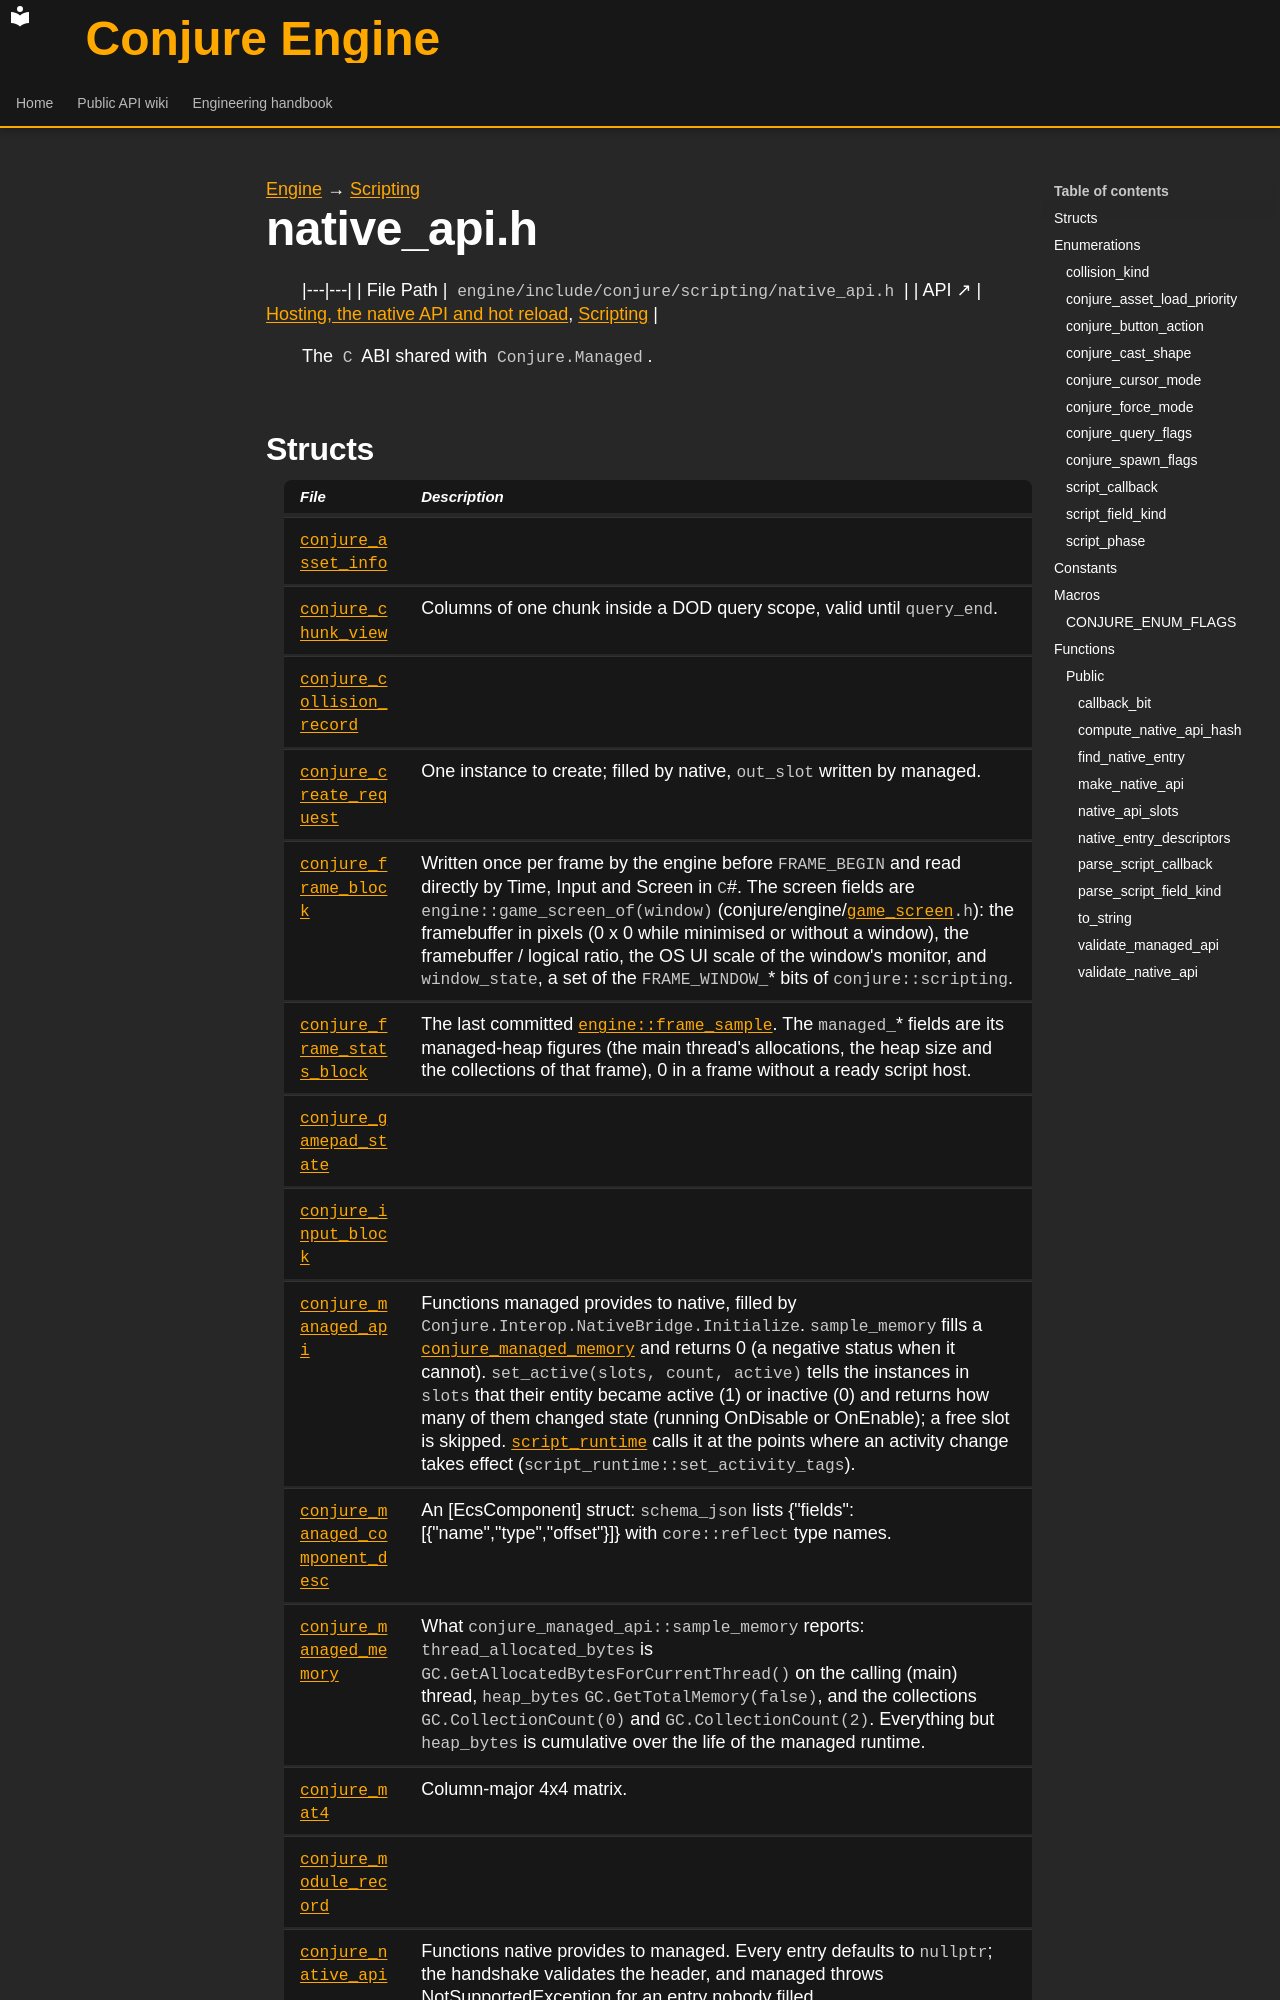

repository: Dozer90/Conjure-Engine · page: handbook/engine/scripting/native-api.html · generator: mkdocs

---
kind: header
---

[Engine](../../engine.md) → [Scripting](../scripting.md)

# native_api.h
<!-- doc-template:header -->

|---|---|
| File Path | `engine/include/conjure/scripting/native_api.h` |
| API ↗ | [Hosting, the native API and hot reload](../../../api/scripting/hosting-and-hot-reload.md), [Scripting](../../../api/scripting/index.md) |

<p>The <code>C</code> ABI shared with <code>Conjure.Managed</code>.</p>
